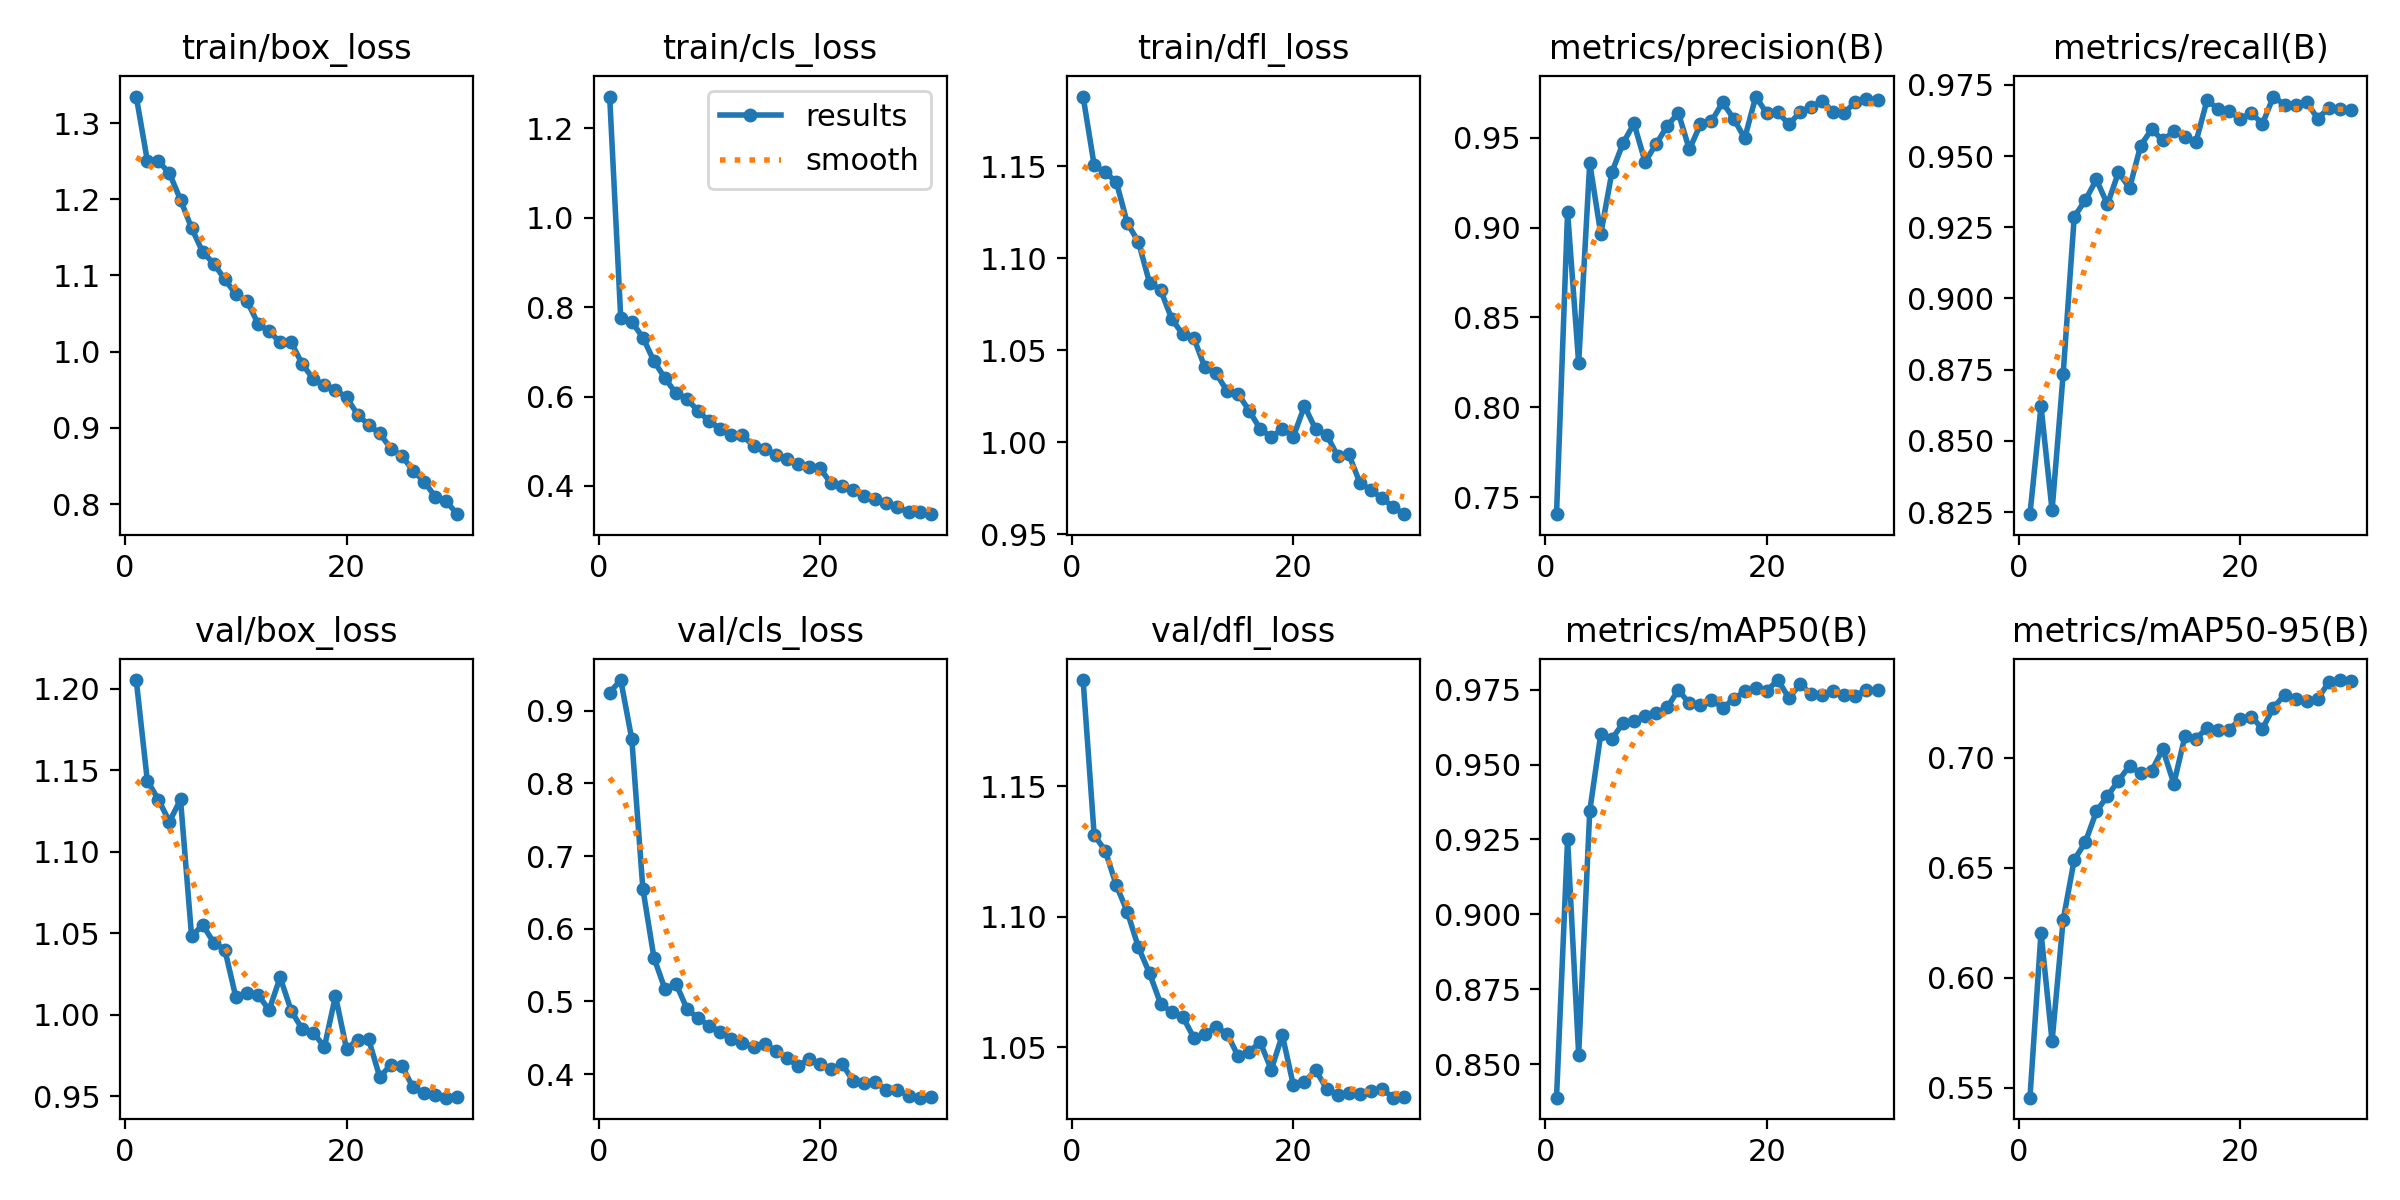

Source data for this figure (header and first rows):
epoch, time, train/box_loss, train/cls_loss, train/dfl_loss, metrics/precision(B), metrics/recall(B), metrics/mAP50(B), metrics/mAP50-95(B), val/box_loss, val/cls_loss, val/dfl_loss, lr/pg0, lr/pg1, lr/pg2
1, 118.5, 1.335, 1.271, 1.188, 0.7405, 0.8243, 0.8389, 0.5456, 1.205, 0.9251, 1.191, 0.0003315, 0.0003315, 0.0003315
2, 225.8, 1.251, 0.7759, 1.151, 0.9089, 0.8621, 0.9251, 0.6206, 1.144, 0.9423, 1.131, 0.0006429, 0.0006429, 0.0006429
3, 331.5, 1.25, 0.7672, 1.147, 0.8245, 0.8256, 0.8533, 0.5712, 1.132, 0.8609, 1.125, 0.0009323, 0.0009323, 0.0009323
4, 436.6, 1.234, 0.7321, 1.142, 0.9361, 0.8734, 0.9344, 0.6263, 1.119, 0.6549, 1.112, 0.000901, 0.000901, 0.000901
5, 547.9, 1.199, 0.6794, 1.119, 0.8964, 0.9287, 0.9603, 0.6537, 1.132, 0.5602, 1.102, 0.000868, 0.000868, 0.000868
6, 658.2, 1.162, 0.6408, 1.109, 0.9309, 0.9345, 0.9585, 0.6616, 1.048, 0.5166, 1.088, 0.000835, 0.000835, 0.000835
7, 768.8, 1.131, 0.6071, 1.087, 0.9469, 0.9418, 0.9638, 0.6756, 1.055, 0.524, 1.078, 0.000802, 0.000802, 0.000802
8, 879.1, 1.116, 0.5937, 1.083, 0.958, 0.9331, 0.9647, 0.6826, 1.044, 0.4892, 1.067, 0.000769, 0.000769, 0.000769
9, 989.5, 1.095, 0.5677, 1.067, 0.9366, 0.9443, 0.9662, 0.6896, 1.04, 0.4771, 1.063, 0.000736, 0.000736, 0.000736
10, 1101, 1.075, 0.5444, 1.059, 0.9466, 0.9388, 0.9671, 0.6964, 1.011, 0.4661, 1.062, 0.000703, 0.000703, 0.000703
11, 1210, 1.067, 0.5279, 1.057, 0.9566, 0.9537, 0.969, 0.693, 1.014, 0.4582, 1.054, 0.00067, 0.00067, 0.00067
12, 1315, 1.037, 0.5134, 1.041, 0.964, 0.9595, 0.9749, 0.6941, 1.012, 0.4477, 1.055, 0.000637, 0.000637, 0.000637
13, 1420, 1.027, 0.513, 1.038, 0.9436, 0.9555, 0.9704, 0.704, 1.003, 0.4433, 1.058, 0.000604, 0.000604, 0.000604
14, 1530, 1.013, 0.4896, 1.028, 0.9575, 0.9587, 0.9699, 0.6883, 1.023, 0.4367, 1.055, 0.000571, 0.000571, 0.000571
15, 1639, 1.012, 0.483, 1.026, 0.9592, 0.9569, 0.9715, 0.7097, 1.003, 0.4413, 1.047, 0.000538, 0.000538, 0.000538
16, 1749, 0.9837, 0.4697, 1.017, 0.9697, 0.955, 0.9689, 0.7087, 0.9912, 0.4321, 1.048, 0.000505, 0.000505, 0.000505
17, 1859, 0.9641, 0.4609, 1.007, 0.9608, 0.9697, 0.9718, 0.7136, 0.9891, 0.4228, 1.052, 0.000472, 0.000472, 0.000472
18, 1969, 0.9567, 0.4494, 1.003, 0.9498, 0.9666, 0.9745, 0.7127, 0.9805, 0.4106, 1.042, 0.000439, 0.000439, 0.000439
19, 2078, 0.9499, 0.4435, 1.007, 0.973, 0.9659, 0.9756, 0.7127, 1.012, 0.4207, 1.055, 0.000406, 0.000406, 0.000406
20, 2189, 0.94, 0.4393, 1.003, 0.9636, 0.963, 0.9747, 0.7177, 0.979, 0.4139, 1.035, 0.000373, 0.000373, 0.000373
21, 2300, 0.9174, 0.4062, 1.02, 0.9642, 0.9651, 0.9782, 0.7188, 0.9848, 0.4065, 1.037, 0.00034, 0.00034, 0.00034
22, 2409, 0.9038, 0.3996, 1.007, 0.9575, 0.9613, 0.9722, 0.7132, 0.985, 0.4138, 1.041, 0.000307, 0.000307, 0.000307
23, 2514, 0.8927, 0.3899, 1.004, 0.9643, 0.9709, 0.9768, 0.7228, 0.9618, 0.3906, 1.034, 0.000274, 0.000274, 0.000274
24, 2624, 0.8728, 0.3767, 0.9924, 0.9673, 0.968, 0.9736, 0.7286, 0.9695, 0.3883, 1.032, 0.000241, 0.000241, 0.000241
25, 2734, 0.8633, 0.3716, 0.9934, 0.9706, 0.9681, 0.9734, 0.7268, 0.9688, 0.3889, 1.033, 0.000208, 0.000208, 0.000208
26, 2844, 0.8439, 0.3619, 0.978, 0.9645, 0.9689, 0.9745, 0.7259, 0.9556, 0.3777, 1.032, 0.000175, 0.000175, 0.000175
27, 2953, 0.8296, 0.3535, 0.974, 0.964, 0.9632, 0.9733, 0.7268, 0.9518, 0.3787, 1.033, 0.000142, 0.000142, 0.000142
28, 3063, 0.8099, 0.3409, 0.9695, 0.9699, 0.9669, 0.9729, 0.7344, 0.9508, 0.37, 1.034, 0.000109, 0.000109, 0.000109
29, 3173, 0.8037, 0.3415, 0.9649, 0.9718, 0.9666, 0.975, 0.7353, 0.9493, 0.3675, 1.031, 7.6e-05, 7.6e-05, 7.6e-05
30, 3282, 0.7867, 0.3369, 0.9608, 0.9711, 0.9661, 0.9748, 0.7349, 0.9498, 0.3689, 1.031, 4.3e-05, 4.3e-05, 4.3e-05
